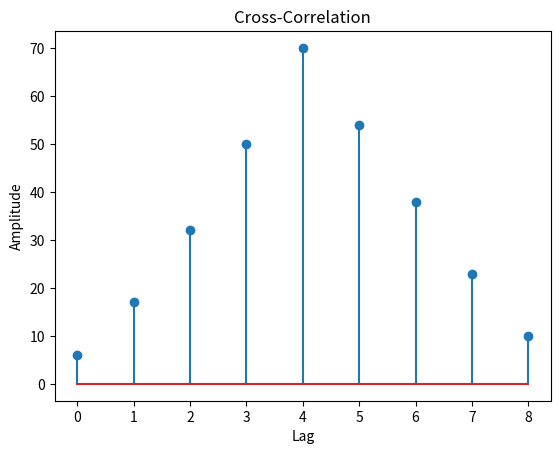

Python code for this plot:
import matplotlib.pyplot as plt

x = [1,2,3,4,5]
y = [2,3,4,5,6]
p = len(y)-1
a = [0]*p +x+[0]*p

c = []
for i in range(len(x) + len(y) - 1):
    s = 0
    for j in range(len(y)):
        s += a[i + j] * y[j]   
    c.append(s)
print("Cross-Correlation:", c)
# Plot:
plt.stem(c)
plt.title('Cross-Correlation')
plt.xlabel('Lag')
plt.ylabel('Amplitude')
plt.show()